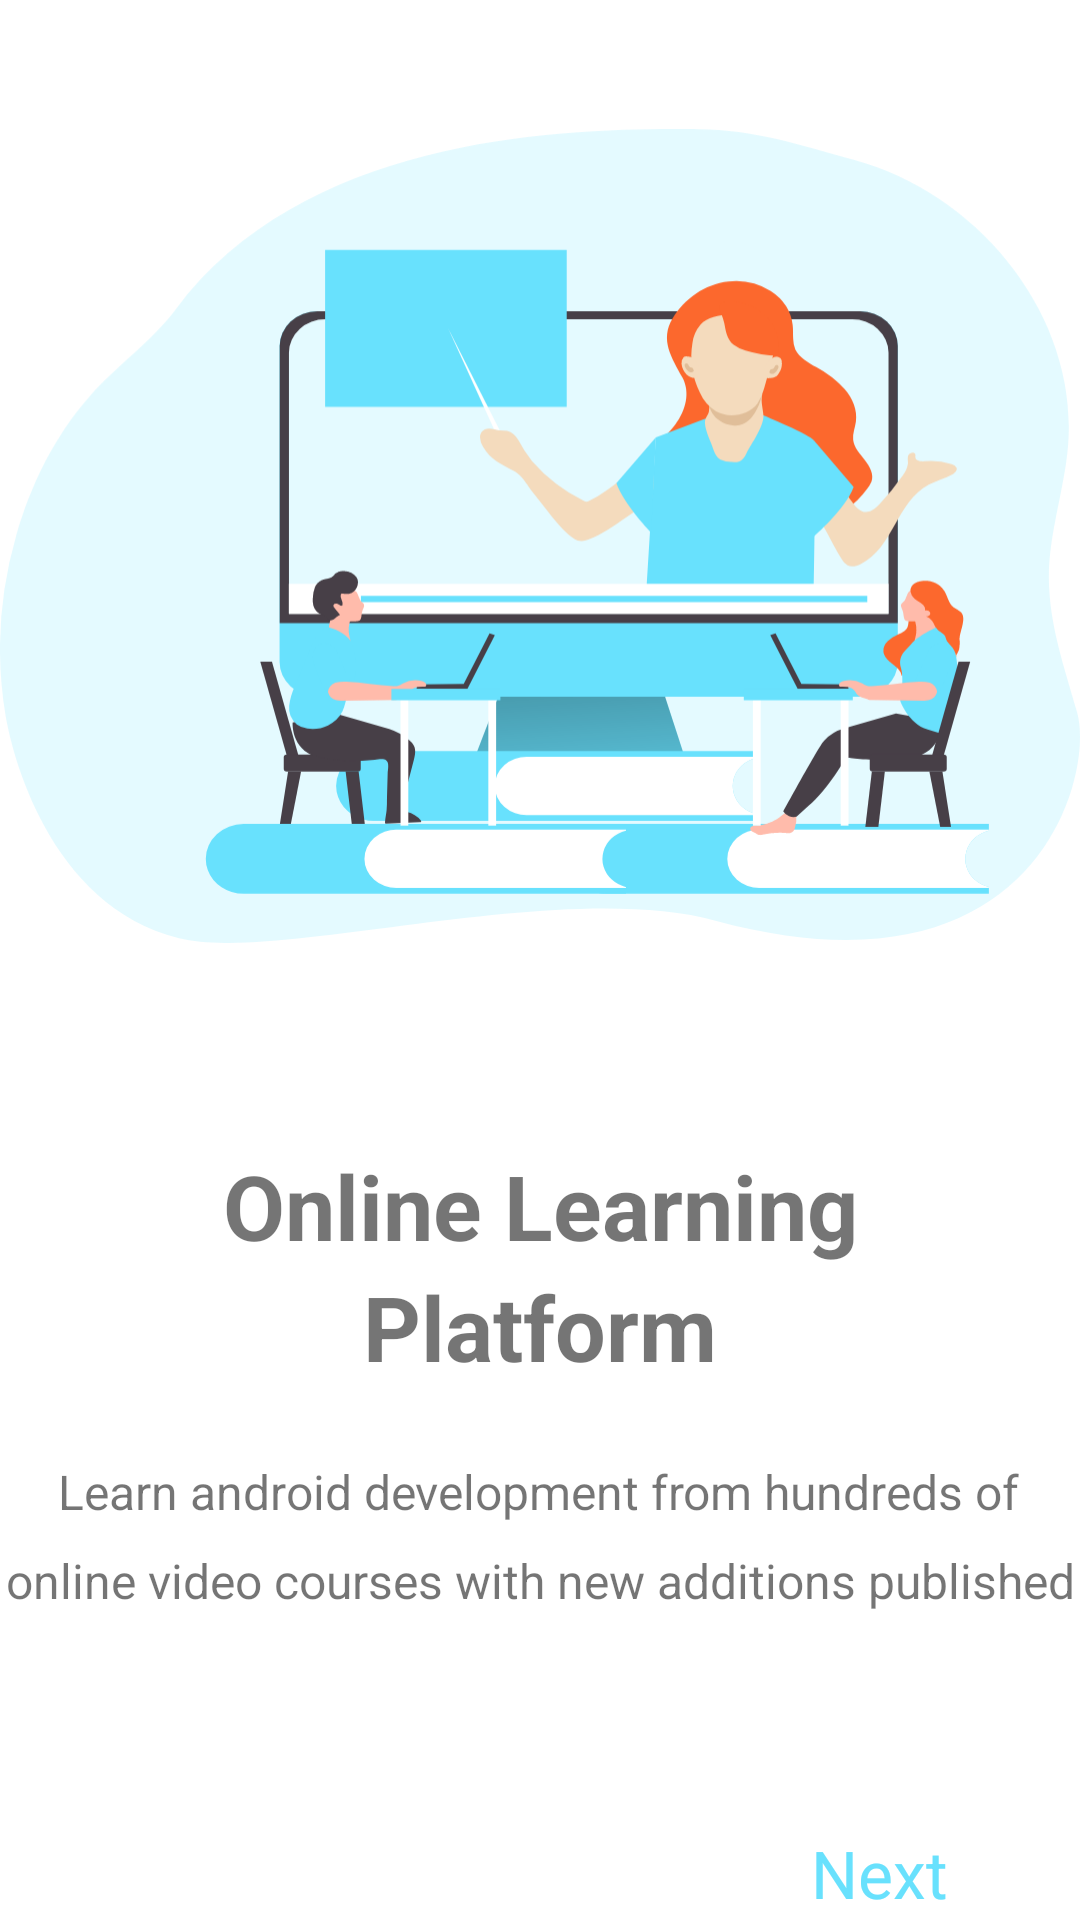

The Android layout XML behind this screen, and the referenced resources:
<!-- AndroidManifest.xml: application theme Theme.Learnify -->
<!-- res/layout/fragment_first_screen.xml -->
<?xml version="1.0" encoding="utf-8"?>
<androidx.constraintlayout.widget.ConstraintLayout xmlns:android="http://schemas.android.com/apk/res/android"
    xmlns:app="http://schemas.android.com/apk/res-auto"
    xmlns:tools="http://schemas.android.com/tools"
    android:layout_width="match_parent"
    android:layout_height="match_parent"
    tools:context=".ui.onboarding.screens.FirstScreenFragment">


    <ImageView
        android:id="@+id/imageView"
        android:layout_width="wrap_content"
        android:layout_height="wrap_content"
        android:contentDescription="@string/learning_image"
        android:src="@drawable/online_lesson"
        app:layout_constraintBottom_toBottomOf="parent"
        app:layout_constraintEnd_toEndOf="parent"
        app:layout_constraintHorizontal_bias="0.4"
        app:layout_constraintStart_toStartOf="parent"
        app:layout_constraintTop_toTopOf="parent"
        app:layout_constraintVertical_bias="0.077"
        tools:ignore="ContentDescription" />

    <TextView
        android:id="@+id/textView1"
        android:layout_width="wrap_content"
        android:layout_height="wrap_content"
        android:layout_marginTop="50dp"
        android:text="@string/online_learning"
        android:textSize="30sp"
        android:textStyle="bold"
        app:layout_constraintEnd_toEndOf="parent"
        app:layout_constraintHorizontal_bias="0.5"
        app:layout_constraintStart_toStartOf="parent"
        app:layout_constraintTop_toBottomOf="@+id/imageView" />

    <TextView
        android:id="@+id/textView1b"
        android:layout_width="wrap_content"
        android:layout_height="wrap_content"
        android:text="@string/platform"
        android:textSize="30sp"
        android:textStyle="bold"
        app:layout_constraintEnd_toEndOf="parent"
        app:layout_constraintHorizontal_bias="0.5"
        app:layout_constraintStart_toStartOf="parent"
        app:layout_constraintTop_toBottomOf="@+id/textView1" />

    <TextView
        android:id="@+id/descriptionTV"
        android:layout_width="wrap_content"
        android:layout_height="wrap_content"
        android:layout_marginTop="24dp"
        android:text="@string/learn_android_development_from_hundreds_of"
        android:textSize="16sp"
        app:layout_constraintEnd_toEndOf="parent"
        app:layout_constraintHorizontal_bias="0.489"
        app:layout_constraintStart_toStartOf="parent"
        app:layout_constraintTop_toBottomOf="@+id/textView1b" />

    <TextView
        android:id="@+id/descriptionTV2"
        android:layout_width="wrap_content"
        android:layout_height="wrap_content"
        android:layout_marginTop="8dp"
        android:text="@string/online_video_courses_with_new_additions_published"
        android:textSize="16sp"
        app:layout_constraintEnd_toEndOf="parent"
        app:layout_constraintStart_toStartOf="parent"
        app:layout_constraintTop_toBottomOf="@+id/descriptionTV" />

    <TextView
        android:id="@+id/next"
        android:layout_width="wrap_content"
        android:layout_height="wrap_content"
        android:layout_marginTop="72dp"
        android:layout_marginEnd="44dp"
        android:text="@string/next"
        android:textColor="@color/blue"
        android:textSize="22sp"
        app:layout_constraintEnd_toEndOf="parent"
        app:layout_constraintTop_toBottomOf="@+id/descriptionTV2" />

</androidx.constraintlayout.widget.ConstraintLayout>
<!-- resources referenced by this layout -->
<resources>
  <color name="blue">#68e1fd</color>
  <!-- drawable online_lesson: vector/xml drawable (drawable, 20811 chars, omitted) -->
  <string name="learn_android_development_from_hundreds_of">Learn android development from hundreds of</string>
  <string name="learning_image">Learning image</string>
  <string name="next">Next</string>
  <string name="online_learning">Online Learning</string>
  <string name="online_video_courses_with_new_additions_published">online video courses with new additions published</string>
  <string name="platform">Platform</string>
  <style name="Theme.Learnify" parent="Theme.MaterialComponents.DayNight.DarkActionBar">
          
          <item name="colorPrimary">@color/purple_500</item>
          <item name="colorPrimaryVariant">@color/purple_700</item>
          <item name="colorOnPrimary">@color/white</item>
          
          <item name="colorSecondary">@color/teal_200</item>
          <item name="colorSecondaryVariant">@color/teal_700</item>
          <item name="colorOnSecondary">@color/black</item>
          
          <item name="android:statusBarColor" tools:targetApi="l">?attr/colorPrimaryVariant</item>
          
      </style>
  <color name="purple_500">#FF6200EE</color>
  <color name="purple_700">#FF3700B3</color>
  <color name="white">#FFFFFFFF</color>
  <color name="teal_200">#FF03DAC5</color>
  <color name="teal_700">#FF018786</color>
  <color name="black">#FF000000</color>
</resources>
